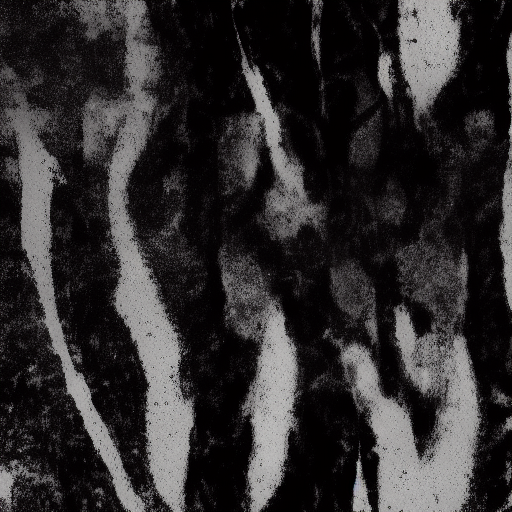
Generation parameters embedded in this image by AUTOMATIC1111 Stable Diffusion web UI or a fork of it (Forge, ...) (PNG 'parameters' text chunk):
rorschach image black and white
Steps: 20, Sampler: Euler a, CFG scale: 7, Seed: 424498503, Size: 512x512, Model hash: fe4efff1e1, Version: v1.3.2